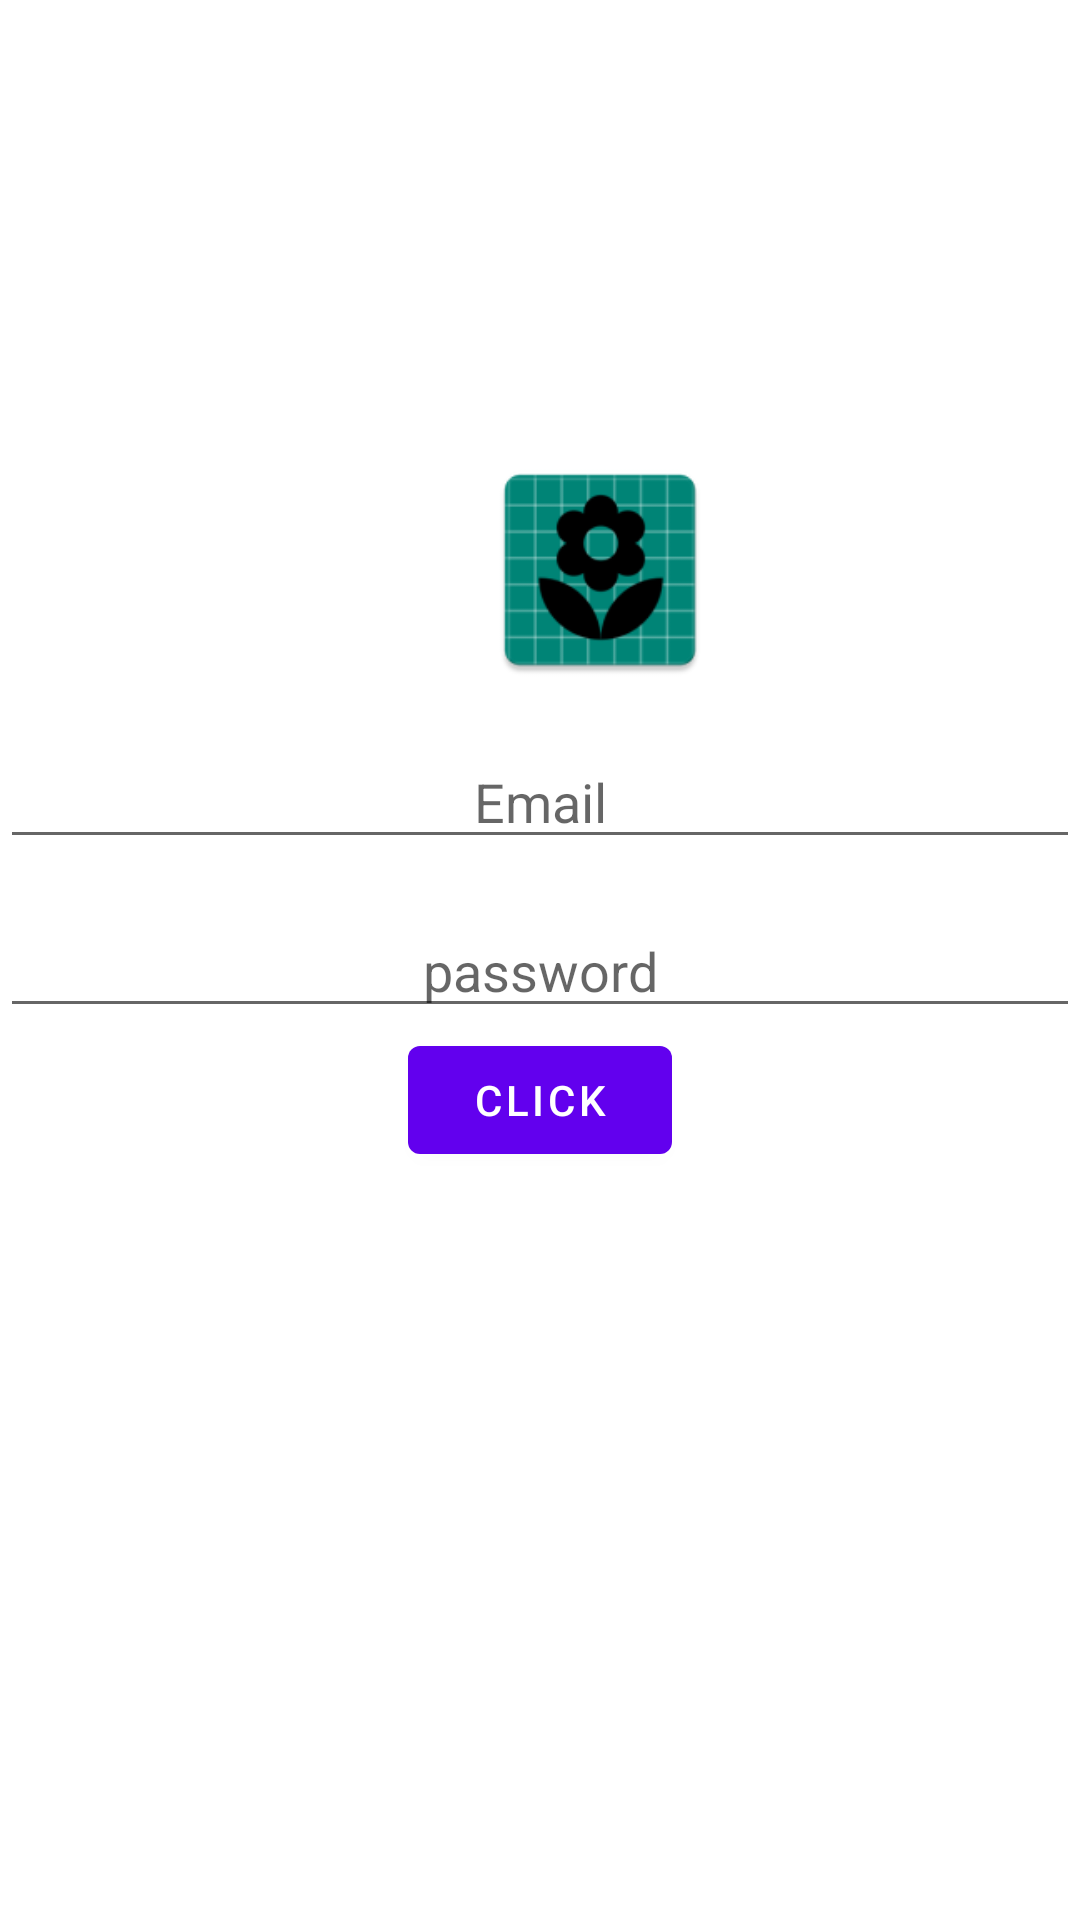

Layout XML and referenced resources for this Android screen:
<!-- AndroidManifest.xml: activity theme AppTheme.NoActionBar -->
<!-- res/layout/register.xml -->
<?xml version="1.0" encoding="utf-8"?>
<RelativeLayout xmlns:android="http://schemas.android.com/apk/res/android"
    android:orientation="vertical" android:layout_width="match_parent"
    android:layout_height="match_parent">
<LinearLayout
    android:layout_width="match_parent"
    android:layout_height="match_parent"
    android:orientation="vertical"
    >
<RelativeLayout
    android:layout_width="match_parent"
    android:layout_height="match_parent">
    <androidx.appcompat.widget.AppCompatImageView
        android:layout_width="80dp"
        android:layout_height="80dp"
        android:layout_marginLeft="160dp"
        android:layout_marginTop="150dp"
        android:id="@+id/img1"
        android:src="@mipmap/ic_circle">

    </androidx.appcompat.widget.AppCompatImageView>

    <EditText
        android:layout_width="match_parent"
        android:layout_height="wrap_content"
        android:layout_below="@id/img1"
        android:layout_marginTop="15dp"
        android:hint="Email"
        android:inputType="textEmailAddress"
        android:gravity="center"
        android:id="@+id/ed1">

    </EditText>

    <EditText
        android:layout_width="match_parent"
        android:layout_height="wrap_content"
        android:layout_below="@id/ed1"
        android:hint="password"
        android:inputType="textVisiblePassword"
        android:layout_marginTop="15dp"
        android:gravity="center"
        android:id="@+id/ed2">

    </EditText>
    <Button
        android:layout_width="wrap_content"
        android:layout_height="wrap_content"
        android:layout_centerInParent="true"
        android:layout_below="@id/ed2"
        android:text="click"></Button>

</RelativeLayout>
</LinearLayout>
</RelativeLayout>
<!-- resources referenced by this layout -->
<resources>
  <!-- mipmap ic_circle: png bitmap (mipmap-hdpi, 2486 bytes) -->
  <style name="AppTheme.NoActionBar">
          <item name="windowActionBar">false</item>
          <item name="windowNoTitle">true</item>
      </style>
</resources>
